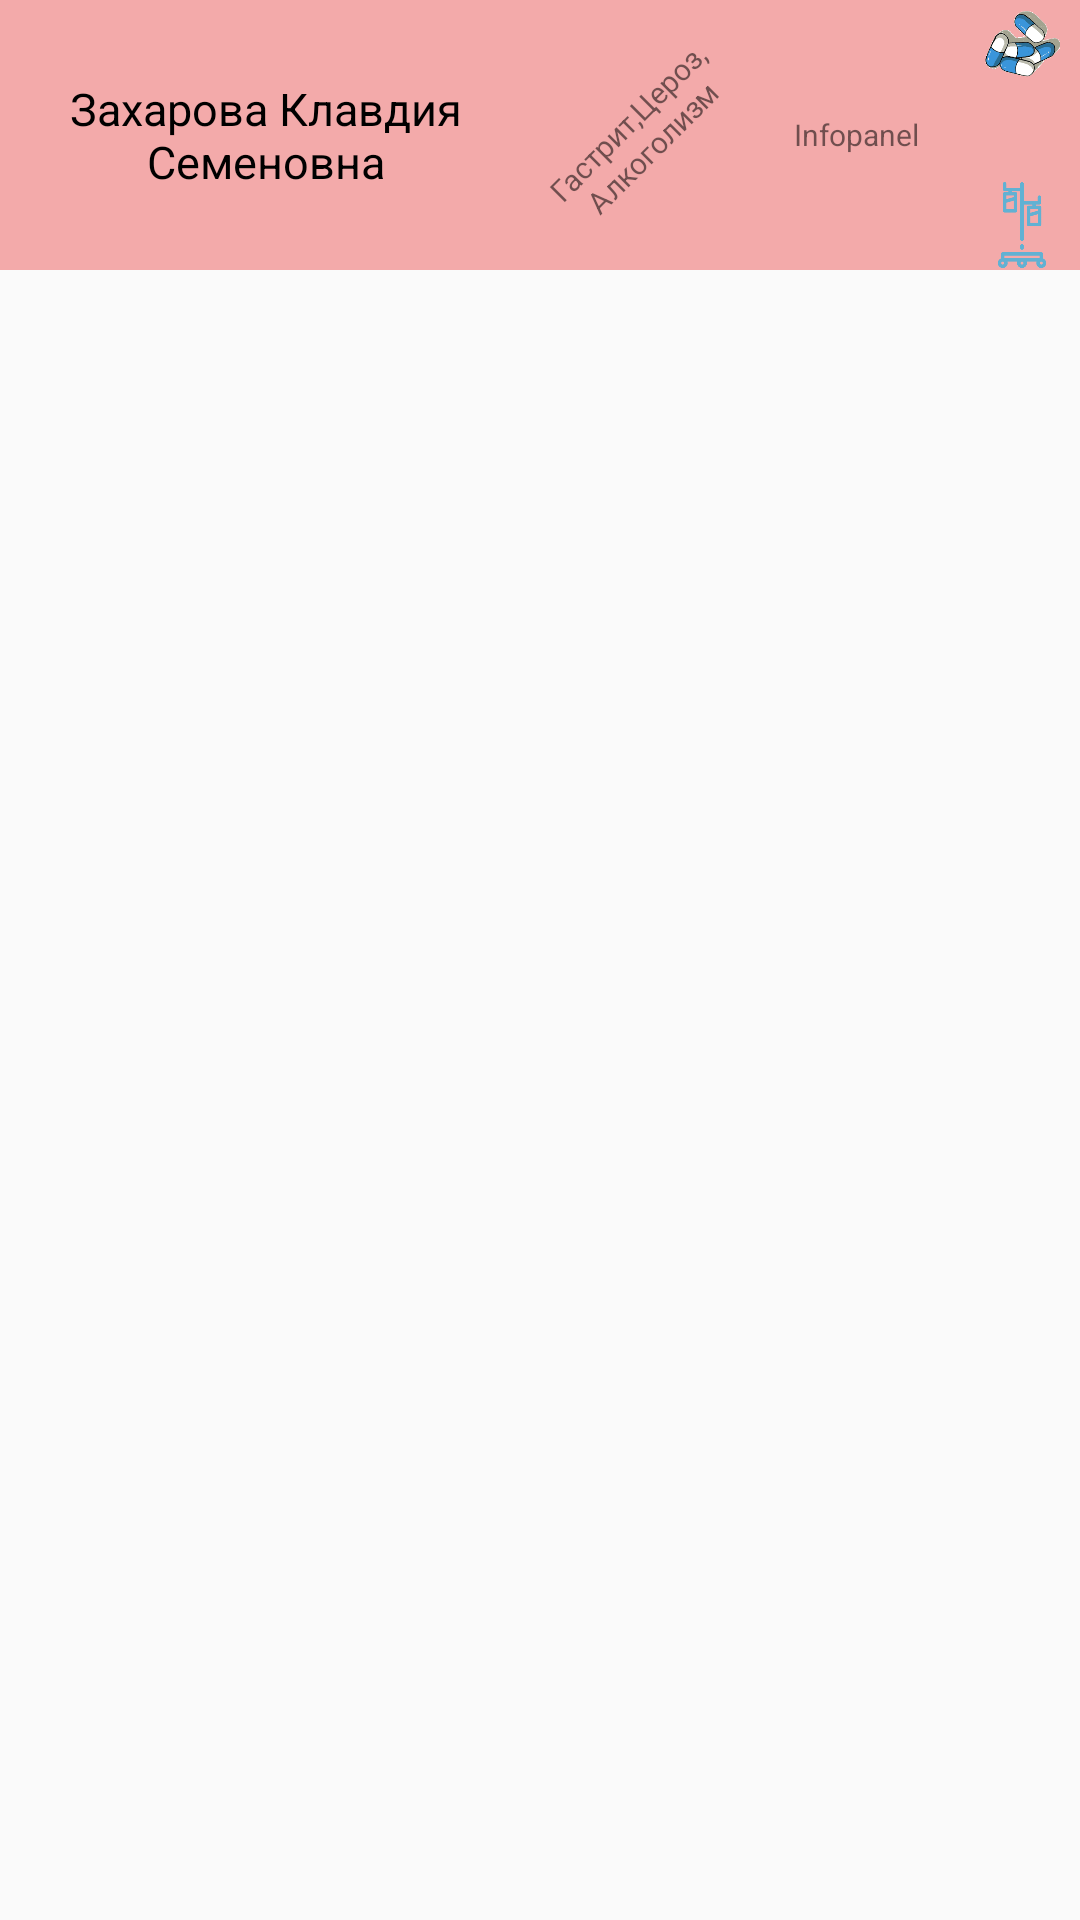

Here is an Android app screen rendered from its layout file. Give the layout XML and the strings, colors and styles it references.
<!-- AndroidManifest.xml: application theme AppTheme -->
<!-- res/layout/activity_mini_patient.xml -->
<?xml version="1.0" encoding="utf-8"?>
<android.support.constraint.ConstraintLayout xmlns:android="http://schemas.android.com/apk/res/android"
    xmlns:tools="http://schemas.android.com/tools"
    android:layout_width="match_parent"
    android:layout_height="match_parent">

    <LinearLayout
        android:layout_width="match_parent"
        android:layout_height="90dp"
        android:background="@color/colorLightPink"
        android:orientation="horizontal">

        <TextView
            android:id="@+id/namePatient"
            android:layout_width="60dp"
            android:layout_height="match_parent"
            android:layout_weight="5"
            android:gravity="center"
            android:padding="5dp"
            android:text="Захарова Клавдия Семеновна"
            android:textColor="@color/colorBlack"
            android:textSize="15sp" />

        <TextView
            android:id="@+id/diagnoz_list"
            android:layout_width="25dp"
            android:layout_height="match_parent"
            android:layout_weight="2"
            android:gravity="center"
            android:rotation="-45"
            android:text="Гастрит,Цероз, Алкоголизм"
            android:textSize="10sp" />

        <TextView
            android:layout_width="25dp"
            android:layout_height="match_parent"
            android:layout_weight="2"
            android:gravity="center"
            android:text="Infopanel"
            android:textSize="10sp" />

        <TableLayout
            android:id="@+id/treatment"
            android:layout_width="15dp"
            android:layout_height="match_parent"
            android:layout_weight="1">

            <ImageView
                android:id="@+id/kapel"
                android:layout_width="match_parent"
                android:layout_height="match_parent"
                android:layout_weight="1"
                android:gravity="center"
                android:padding="5dp"
                android:scaleType="centerCrop"
                android:src="@drawable/tablets" />

            <ImageView
                android:id="@+id/ukol"
                android:layout_width="match_parent"
                android:layout_height="match_parent"
                android:layout_weight="1"
                android:gravity="center"
                android:padding="5dp"
                android:scaleType="centerCrop"
                android:src="@drawable/ukol" />

            <ImageView
                android:id="@+id/tablets"
                android:layout_width="match_parent"
                android:layout_height="match_parent"
                android:layout_weight="1"
                android:padding="5dp"
                android:gravity="center"
                android:scaleType="centerCrop"
                android:src="@drawable/kapel" />
        </TableLayout>
    </LinearLayout>

</android.support.constraint.ConstraintLayout>
<!-- resources referenced by this layout -->
<resources>
  <color name="colorBlack">#000000</color>
  <color name="colorLightPink">#F3AAAA</color>
  <!-- drawable kapel: png bitmap (drawable, 4333 bytes) -->
  <!-- drawable tablets: png bitmap (drawable, 5196 bytes) -->
  <style name="AppTheme" parent="Theme.AppCompat.Light.DarkActionBar">
          
          <item name="colorPrimary">@color/colorMain3</item>
          <item name="colorPrimaryDark">@color/colorMainDark</item>
          <item name="colorAccent">@color/colorAccent</item>
      </style>
  <color name="colorMain3">#25887F</color>
  <color name="colorMainDark">#14665E</color>
  <color name="colorAccent">#FF4081</color>
</resources>
